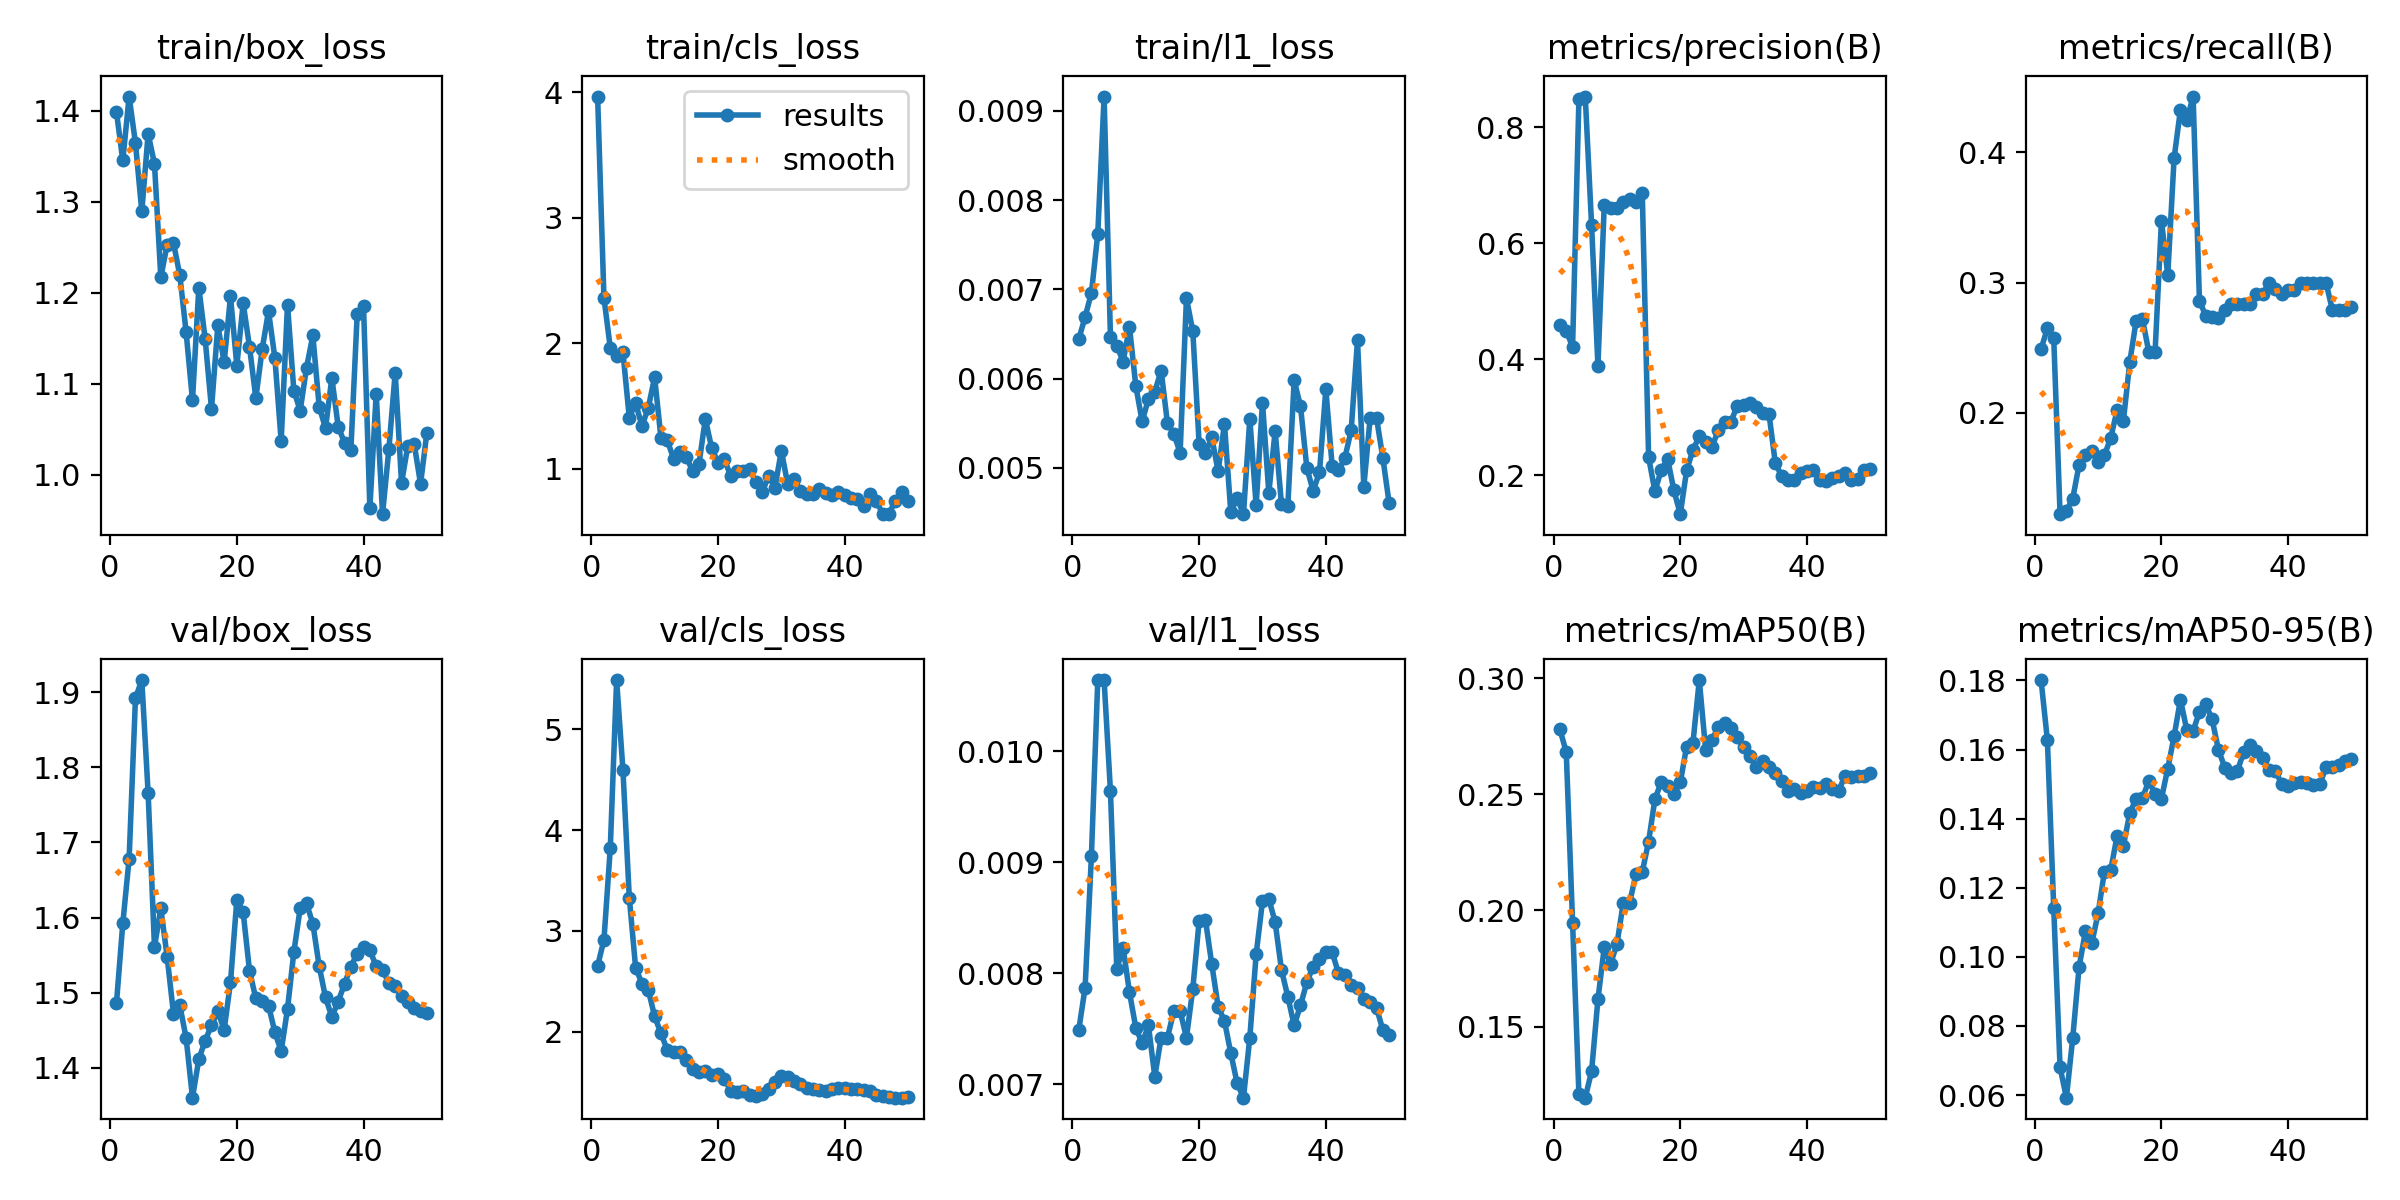

The table this chart was drawn from, first rows:
epoch, time, train/box_loss, train/cls_loss, train/l1_loss, metrics/precision(B), metrics/recall(B), metrics/mAP50(B), metrics/mAP50-95(B), val/box_loss, val/cls_loss, val/l1_loss, lr/pg0, lr/pg1, lr/pg2
1, 47.34, 1.399, 3.964, 0.00644, 0.459, 0.249, 0.2779, 0.1801, 1.486, 2.651, 0.00749, 0.0003125, 0.0003125, 0.0003125
2, 86.43, 1.346, 2.36, 0.00669, 0.449, 0.265, 0.2681, 0.1627, 1.592, 2.91, 0.00787, 0.0007147, 0.0007147, 0.0007147
3, 126.4, 1.416, 1.962, 0.00696, 0.4213, 0.2575, 0.1947, 0.1141, 1.678, 3.821, 0.00906, 0.0011, 0.0011, 0.0011
4, 167.3, 1.364, 1.896, 0.00762, 0.8492, 0.1223, 0.1209, 0.068, 1.892, 5.489, 0.01064, 0.001176, 0.001176, 0.001176
5, 209.1, 1.29, 1.927, 0.00916, 0.8528, 0.125, 0.1194, 0.05925, 1.916, 4.594, 0.01064, 0.001151, 0.001151, 0.001151
6, 248.6, 1.375, 1.407, 0.00647, 0.6308, 0.1343, 0.1308, 0.07655, 1.765, 3.33, 0.00964, 0.001126, 0.001126, 0.001126
7, 289.5, 1.342, 1.523, 0.00637, 0.3891, 0.1602, 0.1617, 0.09703, 1.561, 2.633, 0.00804, 0.001102, 0.001102, 0.001102
8, 337.8, 1.217, 1.338, 0.00619, 0.666, 0.1676, 0.1842, 0.1074, 1.612, 2.477, 0.00823, 0.001077, 0.001077, 0.001077
9, 379.3, 1.253, 1.486, 0.00658, 0.6603, 0.1711, 0.1771, 0.1039, 1.548, 2.412, 0.00783, 0.001052, 0.001052, 0.001052
10, 421.4, 1.255, 1.728, 0.00592, 0.6609, 0.1622, 0.1854, 0.1126, 1.472, 2.152, 0.00751, 0.001027, 0.001027, 0.001027
11, 460.9, 1.219, 1.243, 0.00552, 0.6715, 0.1676, 0.2032, 0.1247, 1.483, 1.981, 0.00737, 0.001002, 0.001002, 0.001002
12, 499.3, 1.156, 1.225, 0.00577, 0.6755, 0.1809, 0.2033, 0.1252, 1.439, 1.818, 0.00753, 0.0009778, 0.0009778, 0.0009778
13, 538.2, 1.082, 1.079, 0.00585, 0.6718, 0.2021, 0.2155, 0.135, 1.36, 1.8, 0.00707, 0.000953, 0.000953, 0.000953
14, 577.9, 1.206, 1.136, 0.00609, 0.6862, 0.1941, 0.2165, 0.1322, 1.411, 1.795, 0.00742, 0.0009283, 0.0009283, 0.0009283
15, 617.1, 1.149, 1.095, 0.0055, 0.2309, 0.2389, 0.2296, 0.1416, 1.436, 1.714, 0.00742, 0.0009035, 0.0009035, 0.0009035
16, 656.3, 1.072, 0.9795, 0.00538, 0.1721, 0.2704, 0.2479, 0.1458, 1.457, 1.625, 0.00766, 0.0008787, 0.0008787, 0.0008787
17, 695.5, 1.164, 1.036, 0.00517, 0.2094, 0.2723, 0.2553, 0.146, 1.475, 1.602, 0.00766, 0.000854, 0.000854, 0.000854
18, 735.3, 1.124, 1.396, 0.0069, 0.228, 0.2469, 0.2537, 0.1509, 1.451, 1.611, 0.00742, 0.0008293, 0.0008293, 0.0008293
19, 774.1, 1.196, 1.166, 0.00653, 0.1737, 0.2469, 0.2502, 0.1472, 1.514, 1.567, 0.00786, 0.0008045, 0.0008045, 0.0008045
20, 813.4, 1.12, 1.049, 0.00527, 0.1328, 0.3473, 0.2551, 0.1458, 1.624, 1.578, 0.00847, 0.0007797, 0.0007797, 0.0007797
21, 852.7, 1.189, 1.073, 0.00517, 0.2082, 0.3059, 0.2705, 0.1545, 1.607, 1.53, 0.00848, 0.000755, 0.000755, 0.000755
22, 891.8, 1.141, 0.9444, 0.00534, 0.2438, 0.3954, 0.2721, 0.1638, 1.529, 1.414, 0.00808, 0.0007302, 0.0007302, 0.0007302
23, 930.4, 1.084, 0.9812, 0.00496, 0.2668, 0.4326, 0.2991, 0.1745, 1.492, 1.403, 0.0077, 0.0007055, 0.0007055, 0.0007055
24, 968.9, 1.138, 0.9795, 0.00549, 0.2576, 0.4246, 0.2692, 0.1657, 1.489, 1.407, 0.00757, 0.0006808, 0.0006808, 0.0006808
25, 1008, 1.18, 0.9964, 0.0045, 0.2488, 0.4427, 0.2735, 0.1654, 1.483, 1.37, 0.00728, 0.000656, 0.000656, 0.000656
26, 1048, 1.129, 0.8901, 0.00466, 0.2771, 0.2863, 0.2788, 0.1709, 1.448, 1.358, 0.00701, 0.0006312, 0.0006312, 0.0006312
27, 1089, 1.037, 0.816, 0.00448, 0.2925, 0.2744, 0.2807, 0.1731, 1.422, 1.377, 0.00688, 0.0006065, 0.0006065, 0.0006065
28, 1129, 1.187, 0.9428, 0.00555, 0.2924, 0.2737, 0.2787, 0.1687, 1.478, 1.428, 0.00742, 0.0005818, 0.0005818, 0.0005818
29, 1169, 1.093, 0.8476, 0.00458, 0.3197, 0.273, 0.2745, 0.16, 1.554, 1.5, 0.00817, 0.000557, 0.000557, 0.000557
30, 1208, 1.07, 1.144, 0.00573, 0.3206, 0.2789, 0.2701, 0.1548, 1.612, 1.554, 0.00865, 0.0005322, 0.0005322, 0.0005322
31, 1247, 1.118, 0.8786, 0.00472, 0.3244, 0.2836, 0.2665, 0.1531, 1.619, 1.552, 0.00867, 0.0005075, 0.0005075, 0.0005075
32, 1287, 1.153, 0.9175, 0.00541, 0.3169, 0.2836, 0.2617, 0.1538, 1.592, 1.51, 0.00846, 0.0004827, 0.0004827, 0.0004827
33, 1326, 1.075, 0.8202, 0.00459, 0.3065, 0.2836, 0.2642, 0.1594, 1.535, 1.48, 0.00803, 0.000458, 0.000458, 0.000458
34, 1365, 1.052, 0.7991, 0.00457, 0.3062, 0.2836, 0.2618, 0.1612, 1.494, 1.44, 0.00779, 0.0004332, 0.0004332, 0.0004332
35, 1405, 1.107, 0.7989, 0.00598, 0.2209, 0.2916, 0.259, 0.1595, 1.468, 1.432, 0.00753, 0.0004085, 0.0004085, 0.0004085
36, 1444, 1.053, 0.8349, 0.00569, 0.1985, 0.2916, 0.2556, 0.1577, 1.488, 1.42, 0.00771, 0.0003837, 0.0003837, 0.0003837
37, 1483, 1.035, 0.8084, 0.005, 0.1914, 0.2996, 0.2515, 0.154, 1.512, 1.413, 0.00792, 0.000359, 0.000359, 0.000359
38, 1521, 1.027, 0.7908, 0.00474, 0.1924, 0.2948, 0.2522, 0.1538, 1.535, 1.43, 0.00806, 0.0003343, 0.0003343, 0.0003343
39, 1560, 1.176, 0.8119, 0.00495, 0.2035, 0.2916, 0.2505, 0.15, 1.552, 1.442, 0.00813, 0.0003095, 0.0003095, 0.0003095
40, 1599, 1.185, 0.7914, 0.00588, 0.2078, 0.2942, 0.2515, 0.1496, 1.56, 1.442, 0.00819, 0.0002848, 0.0002848, 0.0002848
41, 1637, 0.9632, 0.7696, 0.00502, 0.2089, 0.2942, 0.2532, 0.1504, 1.556, 1.428, 0.00819, 0.00026, 0.00026, 0.00026
42, 1675, 1.089, 0.7575, 0.00497, 0.1918, 0.2996, 0.2527, 0.1505, 1.535, 1.427, 0.008, 0.0002352, 0.0002352, 0.0002352
43, 1713, 0.9567, 0.7062, 0.00511, 0.19, 0.2996, 0.2544, 0.1504, 1.531, 1.421, 0.00798, 0.0002105, 0.0002105, 0.0002105
44, 1750, 1.028, 0.7949, 0.00542, 0.1946, 0.2996, 0.2521, 0.1496, 1.513, 1.407, 0.00789, 0.0001857, 0.0001857, 0.0001857
45, 1788, 1.112, 0.7456, 0.00643, 0.1979, 0.2996, 0.2515, 0.1501, 1.509, 1.371, 0.00787, 0.000161, 0.000161, 0.000161
46, 1826, 0.9911, 0.6375, 0.00479, 0.2039, 0.2996, 0.258, 0.1549, 1.496, 1.356, 0.00777, 0.0001363, 0.0001363, 0.0001363
47, 1864, 1.032, 0.6422, 0.00556, 0.1914, 0.2787, 0.2573, 0.155, 1.488, 1.348, 0.00774, 0.0001115, 0.0001115, 0.0001115
48, 1902, 1.034, 0.7443, 0.00556, 0.1939, 0.2787, 0.2577, 0.1556, 1.479, 1.345, 0.00769, 8.675e-05, 8.675e-05, 8.675e-05
49, 1939, 0.9901, 0.8139, 0.00511, 0.2089, 0.2787, 0.258, 0.1568, 1.476, 1.344, 0.00749, 6.2e-05, 6.2e-05, 6.2e-05
50, 1976, 1.046, 0.7389, 0.0046, 0.2107, 0.2814, 0.259, 0.1572, 1.472, 1.346, 0.00744, 3.725e-05, 3.725e-05, 3.725e-05
